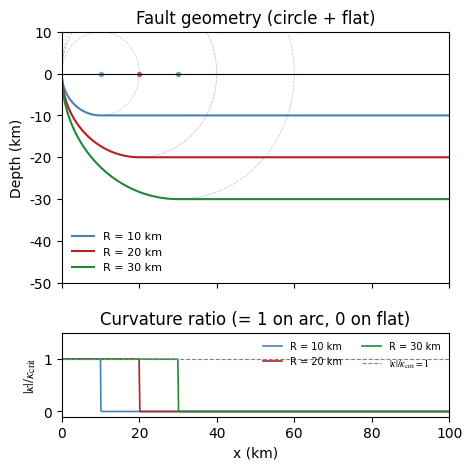
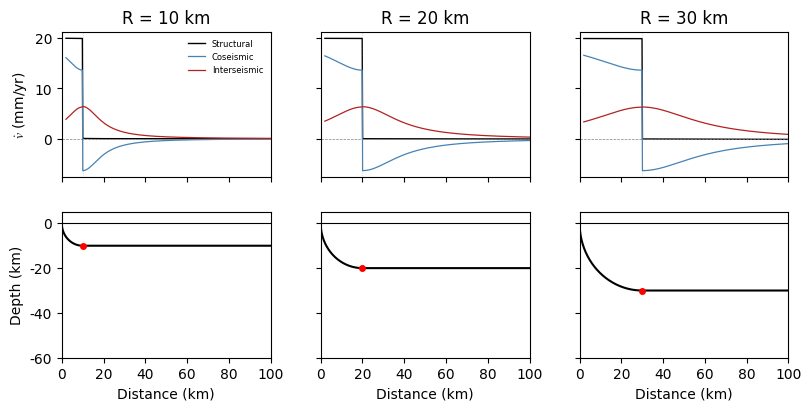
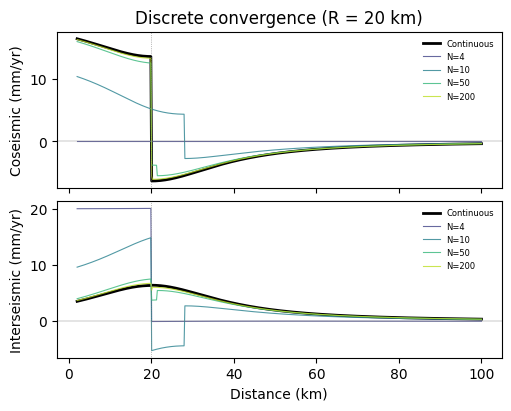

Write the Python code that produced these figures, in order.
#!/usr/bin/env python3
"""Circle + flat listric fault: curvature threshold demonstration.

The fault is a quarter circle (radius R, center at (R, 0)) from the
surface (0, 0) to the bottom (R, -R), followed by a horizontal flat
at z = -R.  On the arc, kappa = 1/R = kappa_crit exactly.

Usage:
    python continuous.py
"""

import numpy as np
import matplotlib as mpl
import matplotlib.pyplot as plt

mpl.rcParams["figure.dpi"] = 150
mpl.rcParams.update({
    "font.family": "serif",
    "font.serif": ["Times New Roman"],
    "mathtext.fontset": "stix",
    "font.size": 10,
})

# ═══════════════════════════════════════════════════════════════════
# Edge dislocation kernels
# ═══════════════════════════════════════════════════════════════════

def u1_edge(x_obs, slip, delta, d, x_ref, orient):
    if d <= 0:
        return -(slip / np.pi) * np.cos(delta) * np.arctan2(
            orient * (x_obs - x_ref), 1e-12)
    zeta = orient * (x_obs - x_ref) / d
    return -(slip / np.pi) * (
        np.cos(delta) * np.arctan(zeta)
        - (np.sin(delta) - zeta * np.cos(delta)) / (1.0 + zeta**2))


def u2_edge(x_obs, slip, delta, d, x_ref, orient):
    if d <= 0:
        return -(slip / np.pi) * np.sin(delta) * np.arctan2(
            orient * (x_obs - x_ref), 1e-12)
    zeta = orient * (x_obs - x_ref) / d
    return -(slip / np.pi) * (
        np.sin(delta) * np.arctan(zeta)
        + (np.cos(delta) + zeta * np.sin(delta)) / (1.0 + zeta**2))


def u1_segment(x_obs, x1, z1, x2, z2, signed_slip):
    d1, d2 = -z1, -z2
    dx, dd = x2 - x1, d2 - d1
    delta = np.arctan2(abs(dd), max(abs(dx), 1e-12))
    orient = np.sign(dx) if abs(dx) > 0 else 1.0
    if d1 <= d2:
        xt, dt, xb, db = x1, d1, x2, d2
    else:
        xt, dt, xb, db = x2, d2, x1, d1
    return (u1_edge(x_obs, signed_slip, delta, dt, xt, orient)
            + u1_edge(x_obs, -signed_slip, delta, db, xb, orient))


def u2_segment(x_obs, x1, z1, x2, z2, signed_slip):
    d1, d2 = -z1, -z2
    dx, dd = x2 - x1, d2 - d1
    delta = np.arctan2(abs(dd), max(abs(dx), 1e-12))
    orient = np.sign(dx) if abs(dx) > 0 else 1.0
    if d1 <= d2:
        xt, dt, xb, db = x1, d1, x2, d2
    else:
        xt, dt, xb, db = x2, d2, x1, d1
    return (u2_edge(x_obs, signed_slip, delta, dt, xt, orient)
            + u2_edge(x_obs, -signed_slip, delta, db, xb, orient))


# ═══════════════════════════════════════════════════════════════════
# SmoothFault
# ═══════════════════════════════════════════════════════════════════

class SmoothFault:
    """Fault with analytically or numerically defined (x, z, theta, kappa)."""

    def __init__(self, x, z, theta=None, kappa=None):
        self._x = np.asarray(x, float)
        self._z = np.asarray(z, float)
        ds = np.sqrt(np.diff(self._x)**2 + np.diff(self._z)**2)
        self._s = np.concatenate(([0.0], np.cumsum(ds)))
        self.L = self._s[-1]

        if theta is not None:
            self._theta = np.asarray(theta, float)
        else:
            dx_ds = np.gradient(self._x, self._s)
            dz_ds = np.gradient(self._z, self._s)
            self._theta = np.arctan2(dz_ds, dx_ds)

        if kappa is not None:
            self._kappa = np.asarray(kappa, float)
        else:
            self._kappa = np.gradient(self._theta, self._s)

    @staticmethod
    def circle_flat(R, x_end=200.0, n_arc=3000, n_flat=3000):
        """Quarter circle (radius R, center (R,0)) + flat at z = -R."""
        # Arc: alpha from pi to 3pi/2 (counterclockwise, going down-right)
        alpha = np.linspace(np.pi, 1.5 * np.pi, n_arc)
        x_arc = R + R * np.cos(alpha)
        z_arc = R * np.sin(alpha)
        # theta = alpha - 3pi/2 maps to [-pi/2, 0]
        th_arc = alpha - 1.5 * np.pi
        k_arc = np.full(n_arc, 1.0 / R)

        # Flat: from (R, -R) to (x_end, -R)
        x_flat = np.linspace(R, x_end, n_flat + 1)[1:]   # skip duplicate
        z_flat = np.full(n_flat, -R)
        th_flat = np.zeros(n_flat)
        k_flat = np.zeros(n_flat)

        x = np.concatenate([x_arc, x_flat])
        z = np.concatenate([z_arc, z_flat])
        th = np.concatenate([th_arc, th_flat])
        k = np.concatenate([k_arc, k_flat])
        return SmoothFault(x, z, th, k)

    @staticmethod
    def ellipse_flat(a, D, x_end=300.0, n_arc=3000, n_flat=3000):
        """Elliptical arc (semi-axes a horiz, D vert, center (a,0)) + flat.

        a = D  → circle (kappa/kappa_crit = 1 on arc).
        a > D  → sub-critical curvature, axial surfaces spread out.
        """
        alpha = np.linspace(np.pi, 1.5 * np.pi, n_arc)
        x_arc = a + a * np.cos(alpha)
        z_arc = D * np.sin(alpha)
        # tangent angle
        dx_da = -a * np.sin(alpha)
        dz_da = D * np.cos(alpha)
        th_arc = np.arctan2(dz_da, dx_da)
        # curvature of ellipse: kappa = aD / (a²sin²α + D²cos²α)^(3/2)
        denom = (a**2 * np.sin(alpha)**2 + D**2 * np.cos(alpha)**2) ** 1.5
        k_arc = a * D / denom

        x_flat = np.linspace(a, x_end, n_flat + 1)[1:]
        z_flat = np.full(n_flat, -D)
        th_flat = np.zeros(n_flat)
        k_flat = np.zeros(n_flat)

        x = np.concatenate([x_arc, x_flat])
        z = np.concatenate([z_arc, z_flat])
        th = np.concatenate([th_arc, th_flat])
        k = np.concatenate([k_arc, k_flat])
        return SmoothFault(x, z, th, k)

    # ── query interface ───────────────────────────────────────────

    @property
    def arc_length(self):
        return self.L

    def evaluate(self, xi):
        xi = np.asarray(xi, float)
        return (np.interp(xi, self._s, self._x),
                np.interp(xi, self._s, self._z))

    def theta(self, xi):
        return np.interp(np.asarray(xi, float), self._s, self._theta)

    def curvature(self, xi):
        return np.interp(np.asarray(xi, float), self._s, self._kappa)

    def kappa_crit(self, xi):
        _, z = self.evaluate(xi)
        th = self.theta(xi)
        return np.abs(np.cos(th)) / np.maximum(np.abs(z), 0.1)

    def max_violation(self, z_min=1.0):
        """Max |kappa|/kappa_crit, excluding points shallower than z_min."""
        kc = self.kappa_crit(self._s)
        ratio = np.abs(self._kappa) / np.maximum(kc, 1e-16)
        deep = np.abs(self._z) >= z_min
        if not np.any(deep):
            return 0.0
        return float(np.max(ratio[deep]))

    def axial_surface_x(self, xi):
        xi = np.asarray(xi, float)
        xf, zf = self.evaluate(xi)
        th = self.theta(xi)
        ct = np.cos(th)
        t = np.where(np.abs(ct) > 1e-14, -zf / ct, 0.0)
        return xf + t * (-np.sin(th))


# ═══════════════════════════════════════════════════════════════════
# Continuous velocity via Gauss-Legendre quadrature
# ═══════════════════════════════════════════════════════════════════

def continuous_velocity(x_obs, fault, slip_func, n_quad=200, xi_range=None):
    x_obs = np.asarray(x_obs, float)
    L = fault.arc_length
    if xi_range is None:
        a, b = 0.0, L
    else:
        a, b = xi_range
    nodes, weights = np.polynomial.legendre.leggauss(n_quad)
    xi_q = 0.5 * (b - a) * (nodes + 1.0) + a
    w_q = 0.5 * (b - a) * weights

    xf, zf = fault.evaluate(xi_q)
    th = fault.theta(xi_q)
    kappa = fault.curvature(xi_q)
    slip = np.asarray(slip_func(xi_q), float)

    ct, st = np.cos(th), np.sin(th)
    t_ax = np.where(np.abs(ct) > 1e-14, -zf / ct, 0.0)
    x_ax = xf + t_ax * (-st)

    U1 = np.zeros_like(x_obs)
    U2 = np.zeros_like(x_obs)
    eps = 0.01

    for q in range(n_quad):
        sq = slip[q]
        if abs(sq) < 1e-16:
            continue
        wt = w_q[q]

        # Fault element
        x1f = xf[q] - eps * ct[q]
        z1f = zf[q] - eps * st[q]
        x2f = xf[q] + eps * ct[q]
        z2f = zf[q] + eps * st[q]
        sc = wt / (2.0 * eps)
        U1 += sc * u1_segment(x_obs, x1f, z1f, x2f, z2f, -sq)
        U2 += sc * u2_segment(x_obs, x1f, z1f, x2f, z2f, -sq)

        # Fold (axial surface) element
        kq = kappa[q]
        if abs(kq) < 1e-16:
            continue
        fs = sq * kq * wt
        U1 += u1_segment(x_obs, x_ax[q], 0.0, xf[q], zf[q], +fs)
        U2 += u2_segment(x_obs, x_ax[q], 0.0, xf[q], zf[q], -fs)

    return U1, U2


def structural_velocity(x_obs, fault, slip_rate):
    x_obs = np.asarray(x_obs, float)
    xi_d = np.linspace(0, fault.arc_length, 5000)
    xs_d = fault.axial_surface_x(xi_d)
    xi_star = np.interp(x_obs, xs_d, xi_d, left=np.nan, right=xi_d[-1])
    th = fault.theta(np.nan_to_num(xi_star, nan=0.0))
    u = slip_rate * np.cos(th)
    v = -slip_rate * np.sin(th)
    xtip, _ = fault.evaluate(0.0)
    mask = np.isnan(xi_star) | (x_obs < xtip)
    u[mask] = 0.0;  v[mask] = 0.0
    return u, v


# ═══════════════════════════════════════════════════════════════════
# Discrete infrastructure (for validation)
# ═══════════════════════════════════════════════════════════════════

def _seg_angles(xn, zn):
    return np.arctan2(np.diff(zn), np.diff(xn))


def _axial_x(xn, zn, th):
    xa = np.empty(len(th) - 1)
    for j in range(1, len(th)):
        g = 0.5 * (th[j-1] + th[j] + np.pi)
        tg = np.tan(g)
        xa[j-1] = (xn[j] - zn[j] / tg) if abs(tg) > 1e-12 else np.nan
    return xa


def build_discrete(xn, zn, slip_f):
    th = _seg_angles(xn, zn)
    xa = _axial_x(xn, zn, th)
    ns = len(th)
    slip_f = np.broadcast_to(np.asarray(slip_f, float), ns).copy()
    segs = []
    for i in range(ns):
        segs.append(dict(x1=xn[i], z1=zn[i], x2=xn[i+1], z2=zn[i+1],
                         su1=-slip_f[i], su2=-slip_f[i]))
    for j in range(1, ns):
        if not np.isfinite(xa[j-1]):
            continue
        dt = th[j] - th[j-1]
        sl = 0.5 * (slip_f[j-1] + slip_f[j])
        sf = 2.0 * sl * np.sin(0.5 * dt)
        segs.append(dict(x1=xa[j-1], z1=0.0, x2=xn[j], z2=zn[j],
                         su1=+sf, su2=-sf))
    return segs


def elastic_discrete(x_obs, segs):
    U1 = np.zeros_like(x_obs)
    U2 = np.zeros_like(x_obs)
    for sg in segs:
        U1 += u1_segment(x_obs, sg['x1'], sg['z1'], sg['x2'], sg['z2'], sg['su1'])
        U2 += u2_segment(x_obs, sg['x1'], sg['z1'], sg['x2'], sg['z2'], sg['su2'])
    return U1, U2


# ═══════════════════════════════════════════════════════════════════
# Main
# ═══════════════════════════════════════════════════════════════════

if __name__ == "__main__":

    radii = [10, 20, 30]       # km — three circle sizes
    x_plot = 100.0             # km, observation / plot range
    x_fault = 300.0            # km, fault extent (avoids endpoint strain)
    s0 = 20.0                  # mm/yr slip rate
    n_q = 500                  # quadrature points

    # ── Build faults ───────────────────────────────────────────────
    faults = {}
    for R in radii:
        f = SmoothFault.circle_flat(R, x_end=x_fault)
        x_lock = float(R)      # flat starts at x = R
        print(f"R={R:3d} km: L={f.arc_length:.1f} km, "
              f"max |k|/k_crit = {f.max_violation():.3f}, "
              f"lock at ({R}, {-R}) km")
        faults[R] = dict(fault=f, x_lock=x_lock)

    # ── Diagnostic: geometry + kappa/kappa_crit ────────────────────
    fig, axes = plt.subplots(2, 1, figsize=(5, 5), sharex=True,
                              gridspec_kw={'height_ratios': [3, 1]})
    fig.subplots_adjust(hspace=0.3)
    colors = ['steelblue', 'firebrick', '#228833']

    for (R, info), col in zip(faults.items(), colors):
        f = info['fault']
        xi = np.linspace(0, f.arc_length, 3000)
        xp, zp = f.evaluate(xi)
        axes[0].plot(xp, zp, color=col, lw=1.5, label=f'R = {R} km')

        # kappa / kappa_crit vs x (not xi)
        kk = np.abs(f.curvature(xi))
        kc = f.kappa_crit(xi)
        ratio = kk / np.maximum(kc, 1e-16)
        axes[1].plot(xp, ratio, color=col, lw=1.2, label=f'R = {R} km')

        # Draw the circle (dashed) and center
        th_c = np.linspace(0, 2 * np.pi, 200)
        axes[0].plot(R + R * np.cos(th_c), R * np.sin(th_c),
                     color=col, lw=0.5, ls='--', alpha=0.4)
        axes[0].plot(R, 0, 'o', color=col, ms=3, alpha=0.6)

    axes[0].axhline(0, color='k', lw=0.8)
    axes[0].set_ylabel('Depth (km)')
    axes[0].set_title('Fault geometry (circle + flat)')
    axes[0].legend(fontsize=8, frameon=False)
    axes[0].set_xlim(0, x_plot);  axes[0].set_ylim(-50, 10)

    axes[1].axhline(1.0, color='grey', lw=0.8, ls='--',
                     label=r'$|\kappa|/\kappa_{\rm crit} = 1$')
    axes[1].set_ylabel(r'$|\kappa| / \kappa_{\rm crit}$')
    axes[1].set_xlabel('x (km)')
    axes[1].set_title('Curvature ratio (= 1 on arc, 0 on flat)')
    axes[1].legend(fontsize=7, frameon=False, ncol=2)
    axes[1].set_ylim(-0.1, 1.5)
    plt.savefig("diagnostic.pdf", bbox_inches="tight")
    plt.show()

    # ── Earthquake cycle for each radius ───────────────────────────
    x_obs = np.linspace(2.0, x_plot, 500)
    slip_full = lambda xi: np.full_like(np.asarray(xi, float), s0)

    fig, axes = plt.subplots(2, len(radii), figsize=(8, 4),
                              sharex=True, sharey='row',
                              gridspec_kw={"height_ratios": [1, 1],
                                           "hspace": 0.15, "wspace": 0.12},
                              layout="constrained")
    for col, (R, info) in enumerate(faults.items()):
        f = info['fault'];  xl = info['x_lock']

        # Find xi at lock
        xi_d = np.linspace(0, f.arc_length, 5000)
        xd, _ = f.evaluate(xi_d)
        xi_lock = float(np.interp(xl, xd, xi_d))

        # Structural: elastic full slip, split arc + flat for resolution
        _, v_arc = continuous_velocity(x_obs, f, slip_full,
                                       n_quad=n_q, xi_range=(0, xi_lock))
        _, v_flat = continuous_velocity(x_obs, f, slip_full,
                                        n_quad=n_q, xi_range=(xi_lock, f.arc_length))
        v_str = v_arc + v_flat
        # Coseismic: elastic with slip only on locked arc
        U2_co = v_arc  # same integral — locked region is the arc
        inter_v = v_str - U2_co

        faults[R]['v_str'] = v_str
        faults[R]['U2_co'] = U2_co
        faults[R]['inter_v'] = inter_v
        faults[R]['xi_lock'] = xi_lock

        # Top: velocities
        ax_t = axes[0, col]
        ax_t.plot(x_obs, v_str,   'k',         lw=1,   label='Structural')
        ax_t.plot(x_obs, U2_co,   'steelblue', lw=0.9, label='Coseismic')
        ax_t.plot(x_obs, inter_v, 'firebrick', lw=0.9, label='Interseismic')
        ax_t.axhline(0, color='grey', lw=0.5, ls='--')
        ax_t.axvline(xl, color='grey', lw=0.5, ls=':', alpha=0.5)
        ax_t.set_title(f'R = {R} km')
        if col == 0:
            ax_t.set_ylabel(r'$\dot v$ (mm/yr)')
            ax_t.legend(fontsize=6, frameon=False, loc='upper right')

        # Bottom: fault geometry
        ax_b = axes[1, col]
        xi_a = np.linspace(0, f.arc_length, 1000)
        xfa, zfa = f.evaluate(xi_a)
        ax_b.plot(xfa, zfa, 'k', lw=1.5)
        ax_b.plot(*f.evaluate(xi_lock), 'ro', ms=4, zorder=5)
        ax_b.axhline(0, color='k', lw=0.8)
        ax_b.set_xlim(0, x_plot);  ax_b.set_ylim(-60, 5)
        ax_b.set_xlabel('Distance (km)')
        if col == 0:
            ax_b.set_ylabel('Depth (km)')

    plt.savefig("earthquake_cycle.pdf", bbox_inches="tight")
    plt.show()

    # ── Validation: discrete convergence for R = 25 ───────────────
    R_val = 20
    fv = faults[R_val];  tf = fv['fault'];  xl = fv['x_lock']
    fig, (a1, a2) = plt.subplots(2, 1, figsize=(5, 4), sharex=True,
                                  layout="constrained")
    a1.plot(x_obs, fv['U2_co'], 'k', lw=2, label='Continuous')
    a2.plot(x_obs, fv['inter_v'], 'k', lw=2, label='Continuous')
    clrs = plt.cm.viridis(np.linspace(0.2, 0.9, 4))
    for ni, cl in zip([5, 11, 51, 201], clrs):
        xn, zn = tf.evaluate(np.linspace(0, tf.arc_length, ni))
        ns = ni - 1
        xm = 0.5 * (xn[:-1] + xn[1:])
        sl = np.where(xm < xl, s0, 0.0)
        _, u2c = elastic_discrete(x_obs, build_discrete(xn, zn, sl))
        _, vs = continuous_velocity(x_obs, tf, slip_full, n_quad=n_q)
        a1.plot(x_obs, u2c, color=cl, lw=0.8, alpha=0.8, label=f'N={ns}')
        a2.plot(x_obs, vs - u2c, color=cl, lw=0.8, alpha=0.8, label=f'N={ns}')
    for a in (a1, a2):
        a.axhline(0, color='grey', lw=0.3)
        a.axvline(xl, color='grey', ls=':', lw=0.5)
        a.legend(fontsize=6, frameon=False, loc='upper right')
    a1.set_ylabel('Coseismic (mm/yr)')
    a1.set_title(f'Discrete convergence (R = {R_val} km)')
    a2.set_ylabel('Interseismic (mm/yr)');  a2.set_xlabel('Distance (km)')
    plt.savefig("validation.pdf", bbox_inches="tight")
    plt.show()

    print("Done.")
